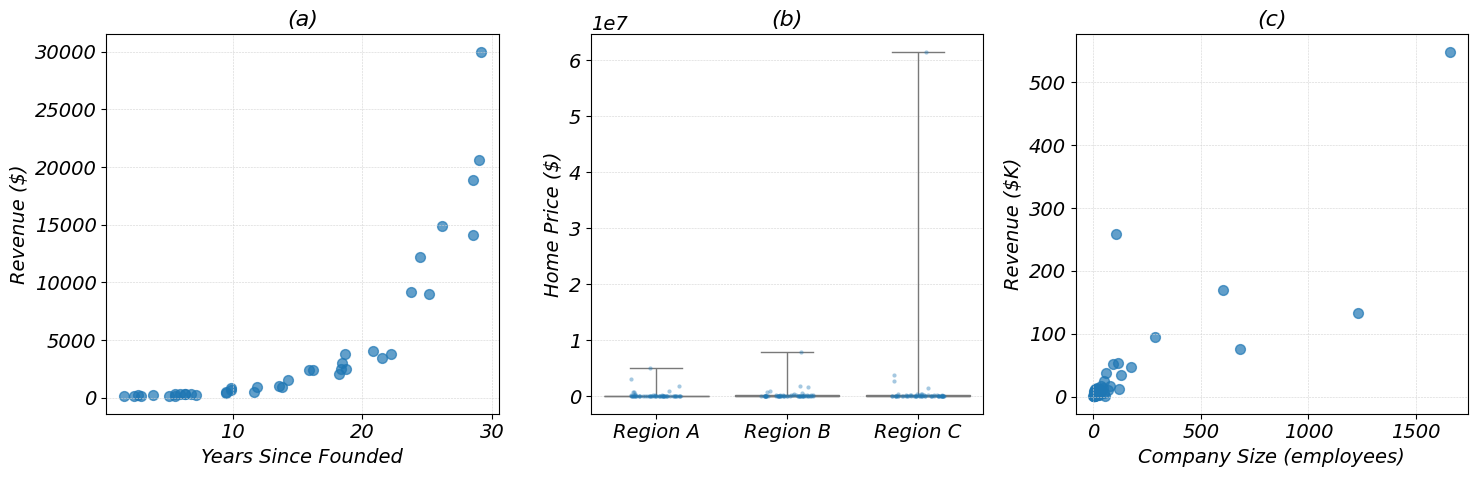
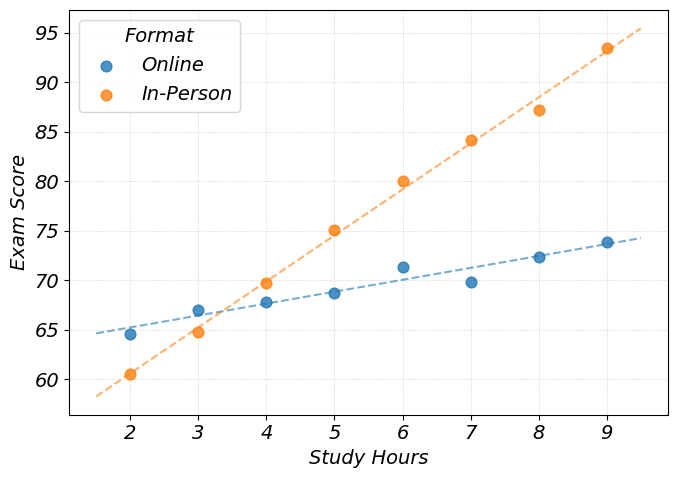
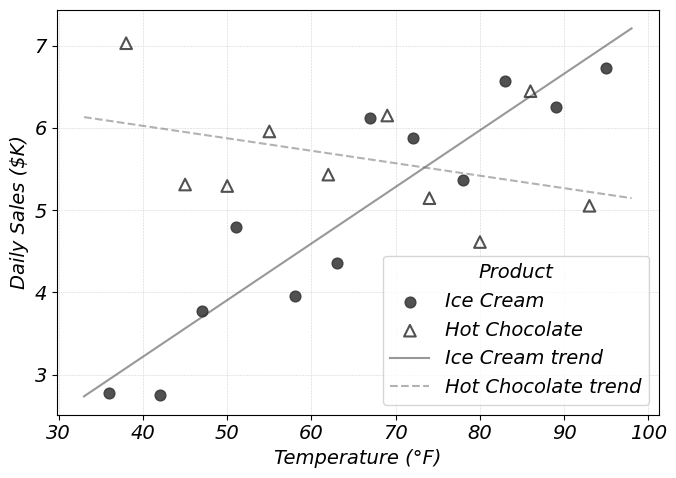
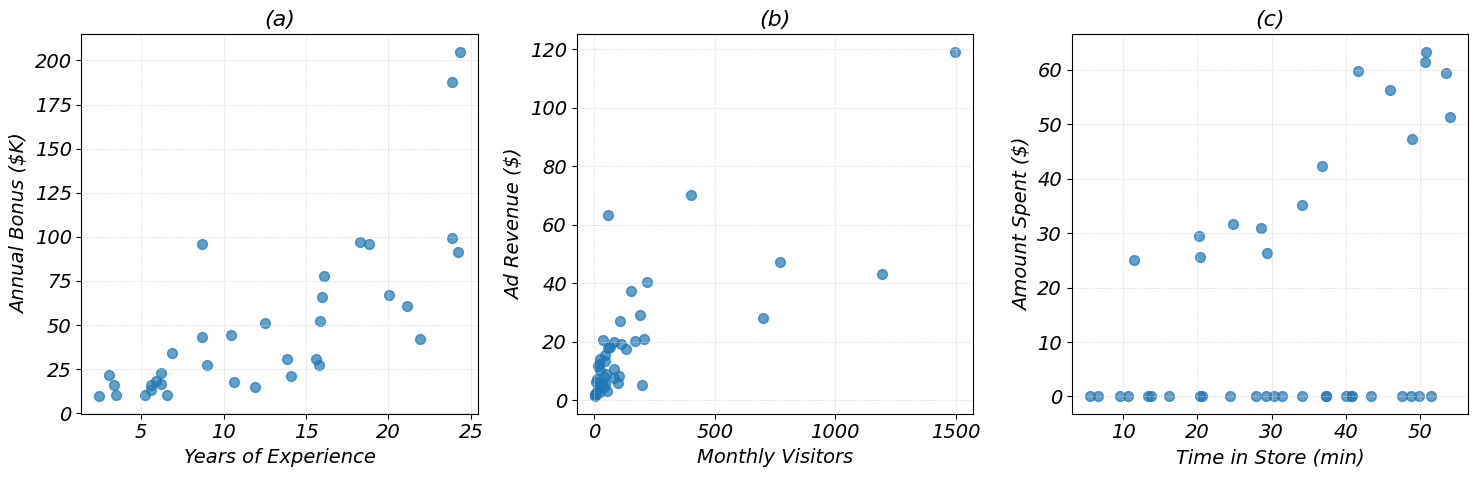

Recreate these plots in Python, in order.
import numpy as np
import matplotlib.pyplot as plt
import seaborn as sns
import pandas as pd
import os

plt.rcParams.update({
    'font.family': 'serif',
    'font.serif': ['Times New Roman'],
    'font.size': 14,
    'axes.titlesize': 16,
    'axes.labelsize': 14,
    'font.style': 'italic',
    'figure.dpi': 400
})

os.makedirs('i', exist_ok=True)

fig, (ax1, ax2, ax3) = plt.subplots(1, 3, figsize=(15, 5))

for ax, label in zip([ax1, ax2, ax3], ['(a)', '(b)', '(c)']):
    ax.set_title(label)
    ax.set_xticks([])
    ax.set_yticks([])
    for spine in ax.spines.values():
        spine.set_edgecolor('lightgray')
        spine.set_linewidth(1.5)

plt.tight_layout()
plt.savefig('i/Q1.png', dpi=300, bbox_inches='tight')
plt.show()

np.random.seed(42)

fig, (ax1, ax2, ax3) = plt.subplots(1, 3, figsize=(15, 5))

# (a) Linear X, exponential Y — needs log on Y only
x_a = np.sort(np.random.uniform(1, 30, 40))
y_a = 100 * np.exp(0.18 * x_a) * np.exp(np.random.normal(0, 0.3, 40))

ax1.scatter(x_a, y_a, s=50, alpha=0.7, color='C0')
ax1.set_xlabel('Years Since Founded')
ax1.set_ylabel('Revenue ($)')
ax1.set_title('(a)')
ax1.grid(True, color='lightgray', linestyle='--', linewidth=0.4)

# (b) Boxplot with heavy right skew — needs log on Y
data_b = []
for region in ['Region A', 'Region B', 'Region C']:
    vals = np.random.lognormal(mean=11, sigma=1.8, size=60)
    for v in vals:
        data_b.append({'Region': region, 'Price': v})
df_b = pd.DataFrame(data_b)

sns.boxplot(data=df_b, x='Region', y='Price', ax=ax2, color='lightblue', whis=(0, 100))
sns.stripplot(data=df_b, x='Region', y='Price', ax=ax2, color='C0', size=3, alpha=0.4, jitter=0.2)
ax2.set_xlabel('')
ax2.set_ylabel('Home Price ($)')
ax2.set_title('(b)')
ax2.grid(True, color='lightgray', linestyle='--', linewidth=0.4, axis='y')

# (c) Both axes exponential — needs log on both
np.random.seed(99)
log_x = np.random.normal(3, 2, 50)
log_y = 0.7 * log_x + np.random.normal(0, 0.8, 50)
x_c = np.exp(log_x)
y_c = np.exp(log_y)

ax3.scatter(x_c, y_c, s=50, alpha=0.7, color='C0')
ax3.set_xlabel('Company Size (employees)')
ax3.set_ylabel('Revenue ($K)')
ax3.set_title('(c)')
ax3.grid(True, color='lightgray', linestyle='--', linewidth=0.4)

plt.tight_layout()
plt.savefig('i/Q3.png', dpi=300, bbox_inches='tight')
plt.show()

fig, (ax1, ax2, ax3) = plt.subplots(1, 3, figsize=(15, 3.5))

for ax, label in zip([ax1, ax2, ax3], ['(a)', '(b)', '(c)']):
    ax.set_title(label)
    ax.set_xticks([])
    ax.set_yticks([])
    for spine in ax.spines.values():
        spine.set_edgecolor('lightgray')
        spine.set_linewidth(1.5)

plt.tight_layout()
plt.savefig('i/Q3_blank.png', dpi=300, bbox_inches='tight')
plt.show()

# Same figsize as the 3-panel figures (15, 3.5) so it renders at the same height
fig, axes = plt.subplots(1, 3, figsize=(15, 3.5), gridspec_kw={'width_ratios': [1, 1, 0.001]})

for ax, label in zip([axes[0], axes[1]], ['(a)', '(b)']):
    ax.set_title(label)
    ax.set_xticks([])
    ax.set_yticks([])
    for spine in ax.spines.values():
        spine.set_edgecolor('lightgray')
        spine.set_linewidth(1.5)

# Hide the third axis completely
axes[2].set_visible(False)

plt.tight_layout()
plt.savefig('i/Q4_blank.png', dpi=300, bbox_inches='tight')
plt.show()

np.random.seed(15)

fig, ax = plt.subplots(figsize=(7, 5))

# Online — shallow positive slope
x_online = np.array([2, 3, 4, 5, 6, 7, 8, 9])
y_online = 62 + 1.5 * x_online + np.random.normal(0, 1.5, len(x_online))

# In-Person — steep positive slope
x_inperson = np.array([2, 3, 4, 5, 6, 7, 8, 9])
y_inperson = 52 + 4.5 * x_inperson + np.random.normal(0, 1.5, len(x_inperson))

ax.scatter(x_online, y_online, s=60, alpha=0.8, color='C0', label='Online', zorder=3)
ax.scatter(x_inperson, y_inperson, s=60, alpha=0.8, color='C1', label='In-Person', zorder=3)

# Trend lines
z_online = np.polyfit(x_online, y_online, 1)
z_inperson = np.polyfit(x_inperson, y_inperson, 1)
x_line = np.linspace(1.5, 9.5, 100)
ax.plot(x_line, np.polyval(z_online, x_line), color='C0', linewidth=1.5, linestyle='--', alpha=0.6)
ax.plot(x_line, np.polyval(z_inperson, x_line), color='C1', linewidth=1.5, linestyle='--', alpha=0.6)

ax.set_xlabel('Study Hours')
ax.set_ylabel('Exam Score')
ax.legend(title='Format')
ax.grid(True, color='lightgray', linestyle='--', linewidth=0.4)

plt.tight_layout()
plt.savefig('i/Q5.png', dpi=300, bbox_inches='tight')
plt.show()

np.random.seed(42)

fig, ax = plt.subplots(figsize=(7, 5))

# Ice Cream — clear positive slope, irregular x, more noise
x_ice = np.array([36, 42, 47, 51, 58, 63, 67, 72, 78, 83, 89, 95])
y_ice = -0.5 + 0.08 * x_ice + np.random.normal(0, 0.8, len(x_ice))

# Hot Chocolate — flatter negative slope, different x-values, fewer points
x_hot = np.array([38, 45, 50, 55, 62, 69, 74, 80, 86, 93])
y_hot = 8 - 0.03 * x_hot + np.random.normal(0, 0.7, len(x_hot))

# B&W printable: filled circles vs open triangles
ax.scatter(x_ice, y_ice, s=60, alpha=0.85, color='#333333', marker='o',
           label='Ice Cream', zorder=3)
ax.scatter(x_hot, y_hot, s=70, alpha=0.85, facecolors='none', edgecolors='#333333',
           marker='^', linewidths=1.5, label='Hot Chocolate', zorder=3)

# Trend lines: solid vs dashed, labeled
z_ice = np.polyfit(x_ice, y_ice, 1)
z_hot = np.polyfit(x_hot, y_hot, 1)
x_line = np.linspace(33, 98, 100)
ax.plot(x_line, np.polyval(z_ice, x_line), color='#333333', linewidth=1.5,
        linestyle='-', alpha=0.5, label='Ice Cream trend')
ax.plot(x_line, np.polyval(z_hot, x_line), color='#666666', linewidth=1.5,
        linestyle='--', alpha=0.5, label='Hot Chocolate trend')

ax.set_xlabel('Temperature (°F)')
ax.set_ylabel('Daily Sales ($K)')
ax.legend(title='Product')
ax.grid(True, color='lightgray', linestyle='--', linewidth=0.4)

plt.tight_layout()
plt.savefig('i/exam_Q5.png', dpi=300, bbox_inches='tight')
plt.show()

np.random.seed(42)

fig, (ax1, ax2, ax3) = plt.subplots(1, 3, figsize=(15, 5))

# (a) Less obvious single-log: moderate growth with noise
# Not the dramatic hockey-stick — a gentle upward curve that still needs log Y
x_a = np.sort(np.random.uniform(2, 25, 35))
y_a = 10 * np.exp(0.1 * x_a) * np.exp(np.random.normal(0, 0.5, 35))

ax1.scatter(x_a, y_a, s=50, alpha=0.7, color='C0')
ax1.set_xlabel('Years of Experience')
ax1.set_ylabel('Annual Bonus ($K)')
ax1.set_title('(a)')
ax1.grid(True, color='lightgray', linestyle='--', linewidth=0.4)

# (b) Log-log: both axes span orders of magnitude
np.random.seed(99)
log_x = np.random.normal(4, 1.5, 45)
log_y = 0.6 * log_x + np.random.normal(0, 0.6, 45)
x_b = np.exp(log_x)
y_b = np.exp(log_y)

ax2.scatter(x_b, y_b, s=50, alpha=0.7, color='C0')
ax2.set_xlabel('Monthly Visitors')
ax2.set_ylabel('Ad Revenue ($)')
ax2.set_title('(b)')
ax2.grid(True, color='lightgray', linestyle='--', linewidth=0.4)

# (c) Scatter with many zeros — needs filtering, NOT log transform
np.random.seed(88)
n_browsers = 25
n_buyers = 15
x_browsers = np.random.uniform(5, 55, n_browsers)
y_browsers = np.zeros(n_browsers)
x_buyers = np.random.uniform(10, 55, n_buyers)
y_buyers = 15 + 0.8 * x_buyers + np.random.normal(0, 8, n_buyers)
x_c = np.concatenate([x_browsers, x_buyers])
y_c = np.concatenate([y_browsers, y_buyers])

ax3.scatter(x_c, y_c, s=50, alpha=0.7, color='C0')
ax3.set_xlabel('Time in Store (min)')
ax3.set_ylabel('Amount Spent ($)')
ax3.set_title('(c)')
ax3.grid(True, color='lightgray', linestyle='--', linewidth=0.4)

plt.tight_layout()
plt.savefig('i/exam_Q3.png', dpi=300, bbox_inches='tight')
plt.show()

# Single blank drawing box — same width as 3-panel (15) with hidden side panels
fig, axes = plt.subplots(1, 3, figsize=(15, 3.5), gridspec_kw={'width_ratios': [0.001, 1, 0.001]})

# Center panel is the drawing box
axes[1].set_xticks([])
axes[1].set_yticks([])
for spine in axes[1].spines.values():
    spine.set_edgecolor('lightgray')
    spine.set_linewidth(1.5)

# Hide the side panels
axes[0].set_visible(False)
axes[2].set_visible(False)

plt.tight_layout()
plt.savefig('i/exam_blank.png', dpi=300, bbox_inches='tight')
plt.show()